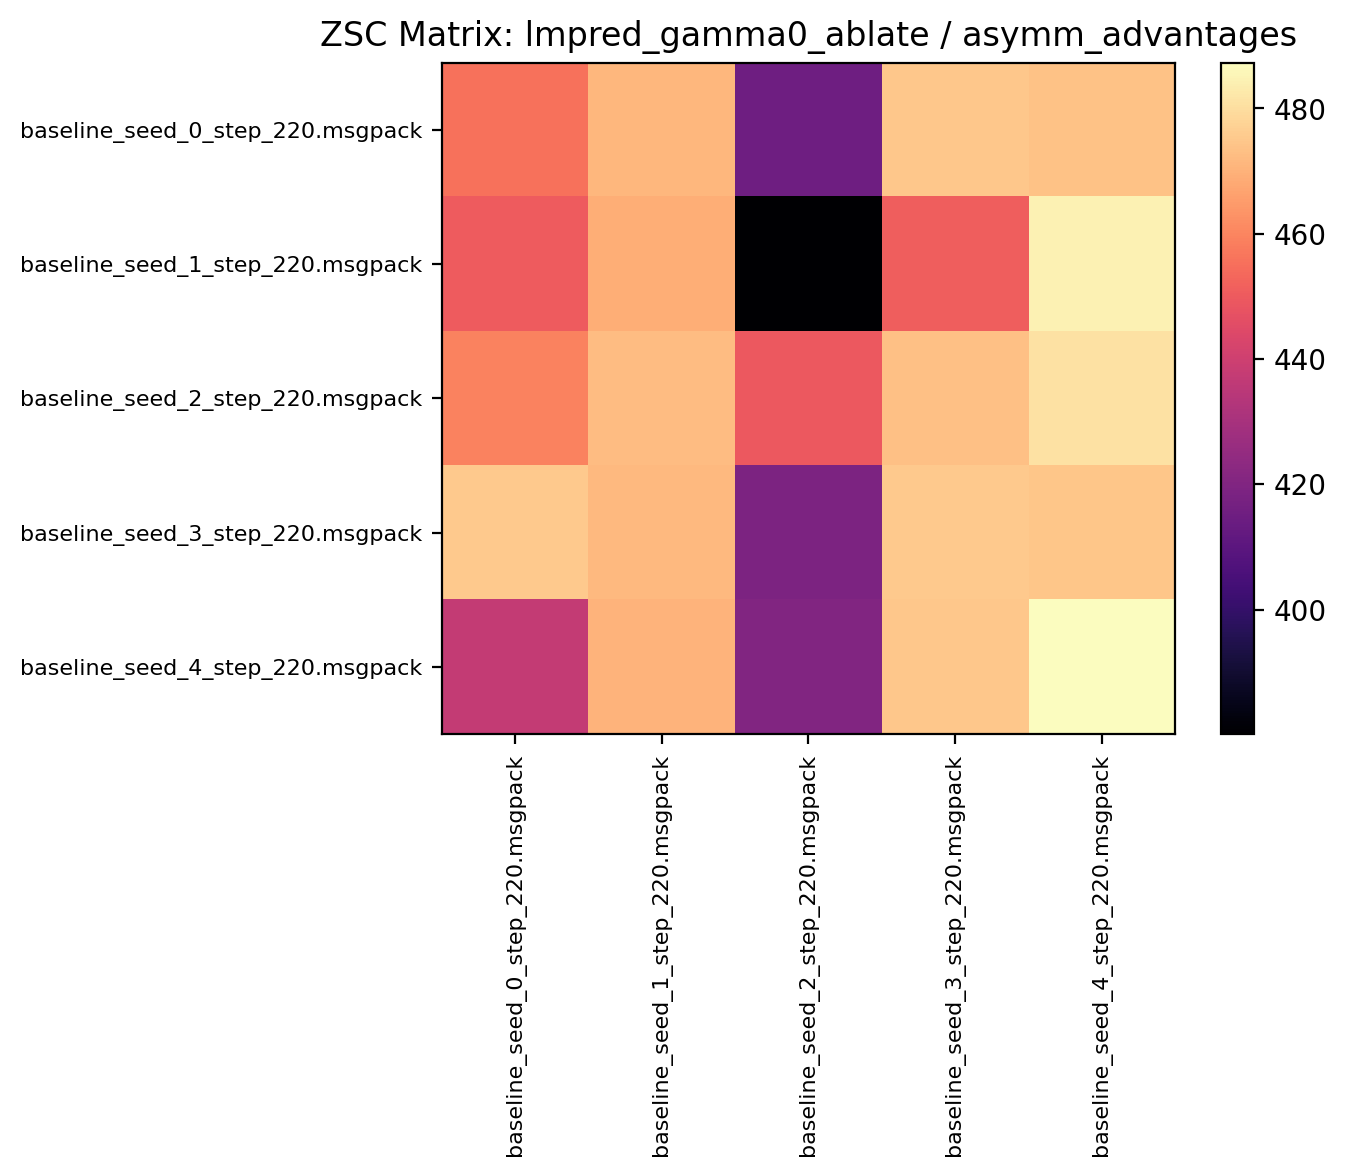

Source data for this figure (header and first rows):
455.606232, 471.110931, 415.182800, 474.949982, 473.849976
450.1, 468.9, 380.1, 451.1, 484.7
459.3, 472.3, 449.6, 473.3, 481
475.2, 471.6, 419, 475.5, 474.7
437.4, 470.6, 420, 475.1, 487.3
